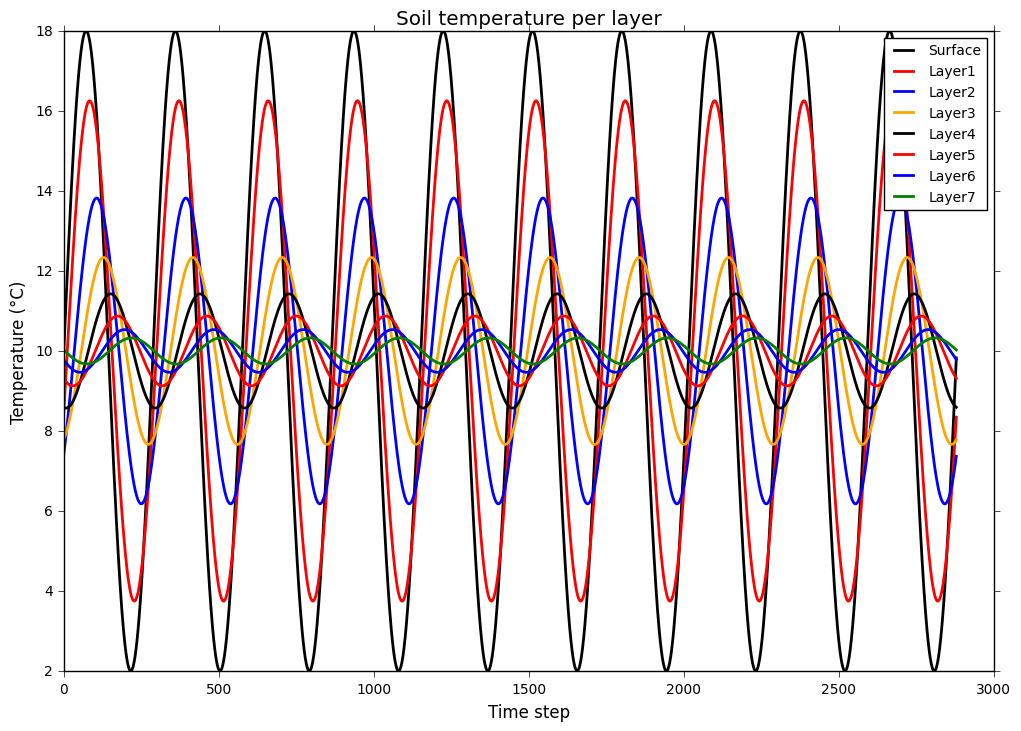
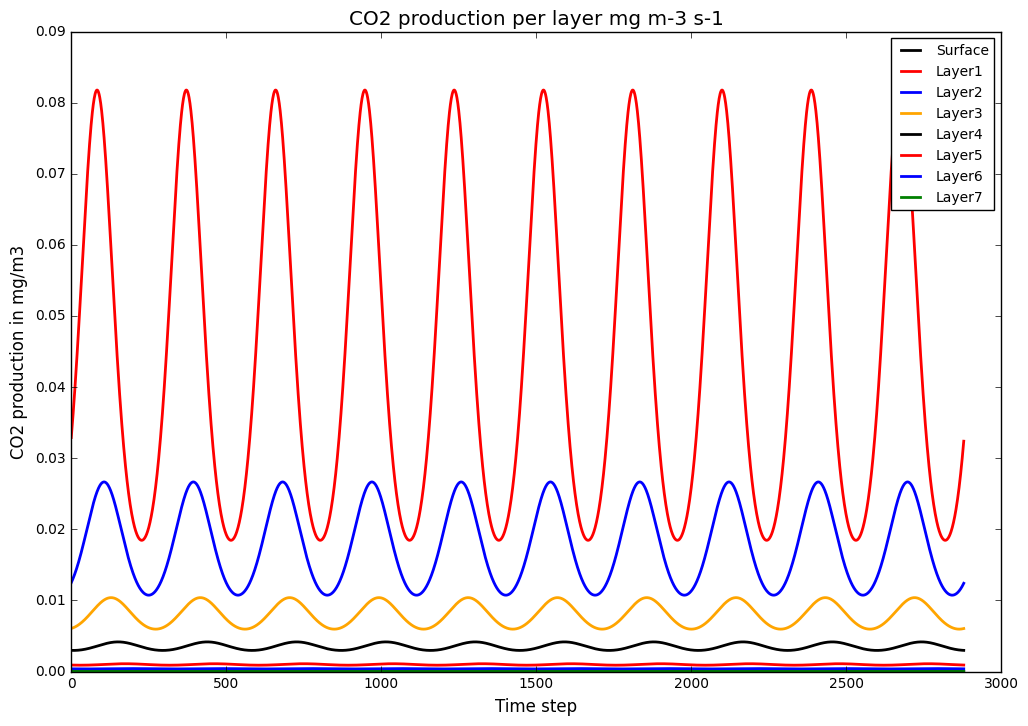
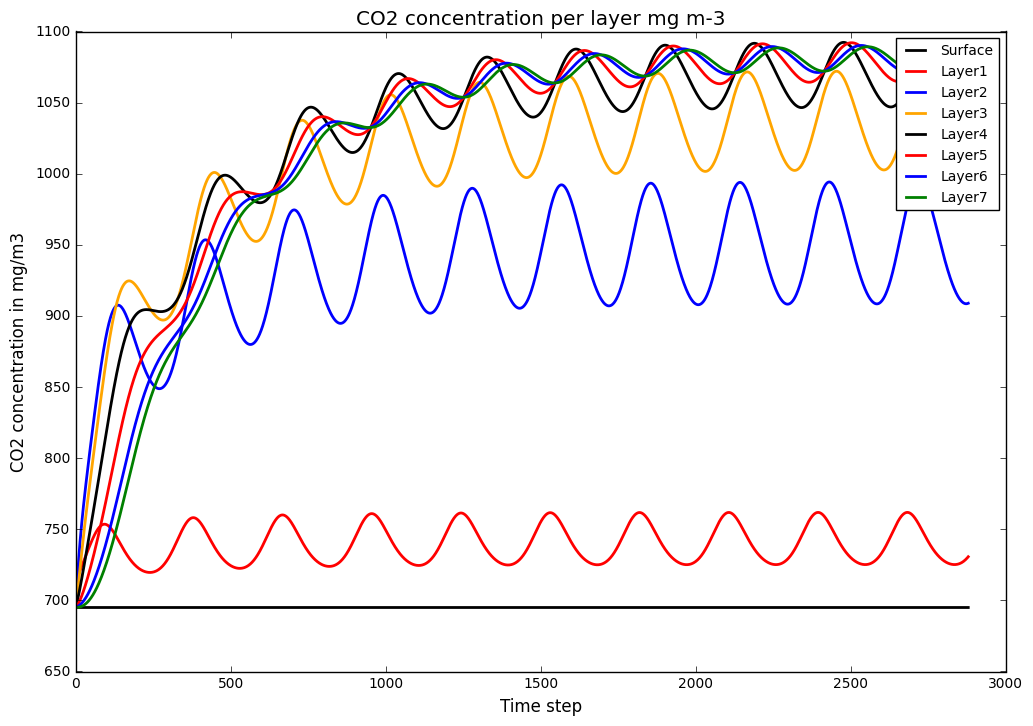
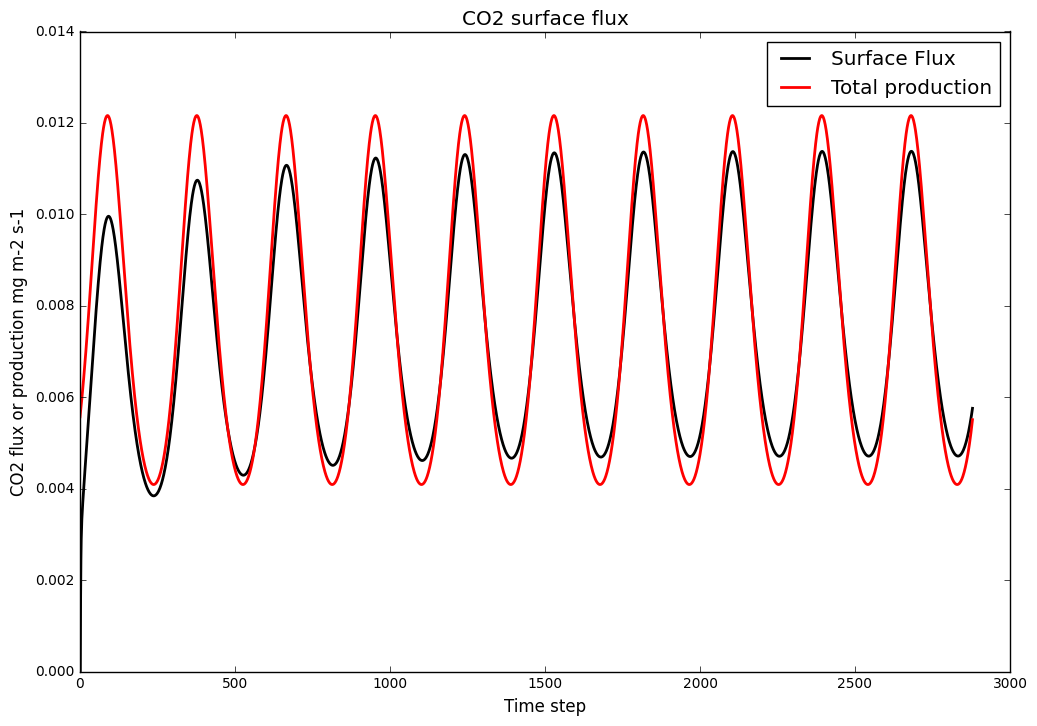

Write the Python code that produced these figures, in order.
%matplotlib inline
import numpy as np
from matplotlib import pyplot as plt
plt.style.use('classic')
import numpy as np
lines=['Surface','Layer1','Layer2','Layer3','Layer4','Layer5','Layer6','Layer7']
lincolor=['black','red', 'blue', 'orange','black','red', 'blue', 'green']


TimeStep = 300 # length of time step in seconds
Day = 10 # Number of days
SecDay = 86400 # Number of seconds in a day
TotTime = Day*SecDay # Total number of seconds over 10 days
TotSteps = int(TotTime/TimeStep) # Number of timesteps over the period defined as integer
TempAvg = 10 # average temperature over the 10 days
A0 = 8 # Pre-set artificial amplitude in the temperature from average
w = 2*np.pi/SecDay
a = 1.5E-6
zd = np.sqrt(2*a/w) # damping depth
z = [0.0, -0.05, -0.15, -0.25, -0.35, -0.45, -0.55, -0.65] # Midpoint of each 'soillayer'

t = 0.0 # Time is set to zero
layers = range(8)
Temp = np.zeros((8,TotSteps))
SProd = np.zeros((8,TotSteps))
SProdTot = np.zeros(TotSteps)


for k in range(0,TotSteps): # for k is zero to TotSteps:
    for i in layers:
        # the temperature function
        Temp[i,k] = TempAvg + A0*np.exp(z[i]/zd)*np.sin(w*t + z[i]/zd)
        
    t = t + TimeStep    

fig1 = plt.figure(figsize=(12,8))
ax = plt.axes()
plt.rc('lines', linewidth=2)
for i in layers:
    plt.plot(Temp[i,:], color=lincolor[i], label=lines[i])
    
plt.legend(fontsize=10)
plt.title("Soil temperature per layer")
plt.ylabel("Temperature (°C)")
plt.xlabel("Time step")
ax.tick_params(axis='both', which='major', direction='out', labelsize=10)

# Application of CO2 production based on Michaelis-Menten temperature function
kSom = 3.85e-6 # Decomposition rate organic matter mg g-1 s-1
kRoots = 4.3e-5 # Respiration rate of roots mg g-1 s-1
energy = 7.93E4 # Activation energy kJ mol-1
r = 8.314 # Gas constant J K-1 mol-1
mSOM = [0, 3800, 2600, 1400, 500, 200, 100, 0] # Organic matter content in each layer in mg m-3
mRoots = [0, 578, 163, 58, 37, 5, 0, 0] # Root content in each layer in mg m-3


for k in range(TotSteps):
    for i in layers:
        # we split the temperature part into sections
        TempFrac1 = energy/(r*(Temp[i,k] + 273.15)) # Temperature from Celsius to Kelvin
        TempFrac2 = ((Temp[i,k] + 273.15) - 283.15)/283.15
        TempFrac = np.exp(TempFrac1*TempFrac2)
        # Combine it into the Michaelis-Menten based equation for CO2 production from respiration and decomposition
        SProd[i,k] = (kRoots*mRoots[i] + kSom*mSOM[i])*TempFrac
        # Sum the production per layer to total production over all layers.
        # Production is per m3, so divided by 10 for a layer of 10 cm
        SProdTot[k] = SProdTot[k] + (SProd[i,k]/10)


fig2 = plt.figure(figsize=(12,8))
ax = plt.axes()
plt.rc('lines', linewidth=2)
for i in layers:
    plt.plot(SProd[i,:], color=lincolor[i], label=lines[i])
    
plt.legend(fontsize=10)
ax.set_title('CO2 production per layer mg m-3 s-1')
ax.set_ylabel('CO2 production in mg/m3')
ax.set_xlabel('Time step')
ax.tick_params(axis='both', which='major', labelsize=10)

# Settings for the CO2 concentration and flux calculation
CO2 = np.zeros((8,TotSteps)) # Definition CO2 concentration variable
DiffCoeffSoil = np.zeros((8,TotSteps)) # Definition diffusion coefficient CO2 in soil depending on temperature and tortuosity
# Estimation of diffusion coefficient for each layer and timestep
DCO2Air = 1.39e-5 # Diffusion coeff for CO2 in air
AFPorosity = 0.1515 # Porosity is set to 15.15%
for k in range(TotSteps): # Calculate Diffusion coeff for each layer
    DiffCoeffSoil[0,k] = DCO2Air*(((Temp[0,k] + 273.15)/273.15)**1.75)
    for i in range(1,8):
        DiffCoeffSoil[i,k]=0.66*AFPorosity*DCO2Air*(((Temp[i,k] + 273.15)/273.15)**1.75)
# Setting ambient concentration at surface to a constant value at 695 mg/m3
for k in range(TotSteps):
    CO2[0,k] = 695

# Initial concentration is set to 695 mg/m3 for the first timestep in all layers
for i in layers: 
    CO2[i,0] = 695
    


FluxLayer = np.zeros((8,TotSteps))

for k in range(1,TotSteps):
    for i in range(1,7): # for first soil layer to soillayer 6: last layer is treated separate due to boundary
        # First calculation of average diffusion coeff between the layers in this step, note approximation by division of 2
        Dtm1 = (DiffCoeffSoil[i,k] + DiffCoeffSoil[i-1,k])/2 # Average of Diff coeff between layer i and layer above i-1
        Dtm2 = (DiffCoeffSoil[i,k] + DiffCoeffSoil[i+1,k])/2 # Average of Diff coeff between layer i and layer below i+1
        # Then calculation of concentration differences and thickness of layers (although set constant to 0.1 m)
        C1 = CO2[i-1,k-1] - CO2[i,k-1] # difference in concentration layer i-1 and i
        C2 = CO2[i,k-1] - CO2[i+1,k-1] # difference in concentration layer i and i+1
        Z1 = z[i-1] - z[i] # difference in depth between layers i-1 and i
        Z2 = z[i] - z[i+1] # difference in depth between layers i and i+1
        # Estimation of flux between layers from concentration differences of previous timestep
        # Net flux to/from the layer is the sum of the two fluxes from top and bottom of layer
        # Flux from Fick's law: diffusion coeff times ratio dc/dz; minus sign is for correct direction of flux
        FluxLayer[i,k] = -Dtm1*(C1/Z1) + Dtm2*(C2/Z2)
    
    # for lowest soillayer
    Dtm1 = (DiffCoeffSoil[7,k] + DiffCoeffSoil[6,k])/2
    FluxLayer[7,k] = -Dtm1*((CO2[6,k-1] - CO2[7,k-1])/(z[6] - z[7]))
    for i in range(1,8):
        # for all soil layers the concentration for actual timestep with assumption that
        # dz is set 10 cm just for now
        CO2[i,k] = CO2[i,k-1] - (FluxLayer[i,k]/0.1)*TimeStep + (SProd[i,k]*TimeStep)
        
    # estimation of net efflux from the top soil into air-layer
    Dtm1 = (DiffCoeffSoil[0,k] + DiffCoeffSoil[1,k])/2
    FluxLayer[1,k] = -Dtm1*((CO2[0,k-1] - CO2[1,k-1])/(z[0] - z[1]))
                        

fig3 = plt.figure(figsize=(12,8))
ax = plt.axes()

for i in layers:
    plt.plot(CO2[i,:], color=lincolor[i], label=lines[i])

plt.legend(fontsize=10)
ax.set_title("CO2 concentration per layer mg m-3")
ax.set_ylabel('CO2 concentration in mg/m3')
ax.set_xlabel('Time step')
ax.tick_params(axis='both', which='major', labelsize=10)

fig4 = plt.figure(figsize=(12,8))
ax = plt.axes()
plt.plot(FluxLayer[1,:], color='Black', label='Surface Flux')
plt.plot(SProdTot[:], color='Red', label='Total production')
plt.legend()
ax.set_title("CO2 surface flux")
ax.set_ylabel("CO2 flux or production mg m-2 s-1")
ax.set_xlabel("Time step")
ax.tick_params(axis='both', which='major', labelsize=10)